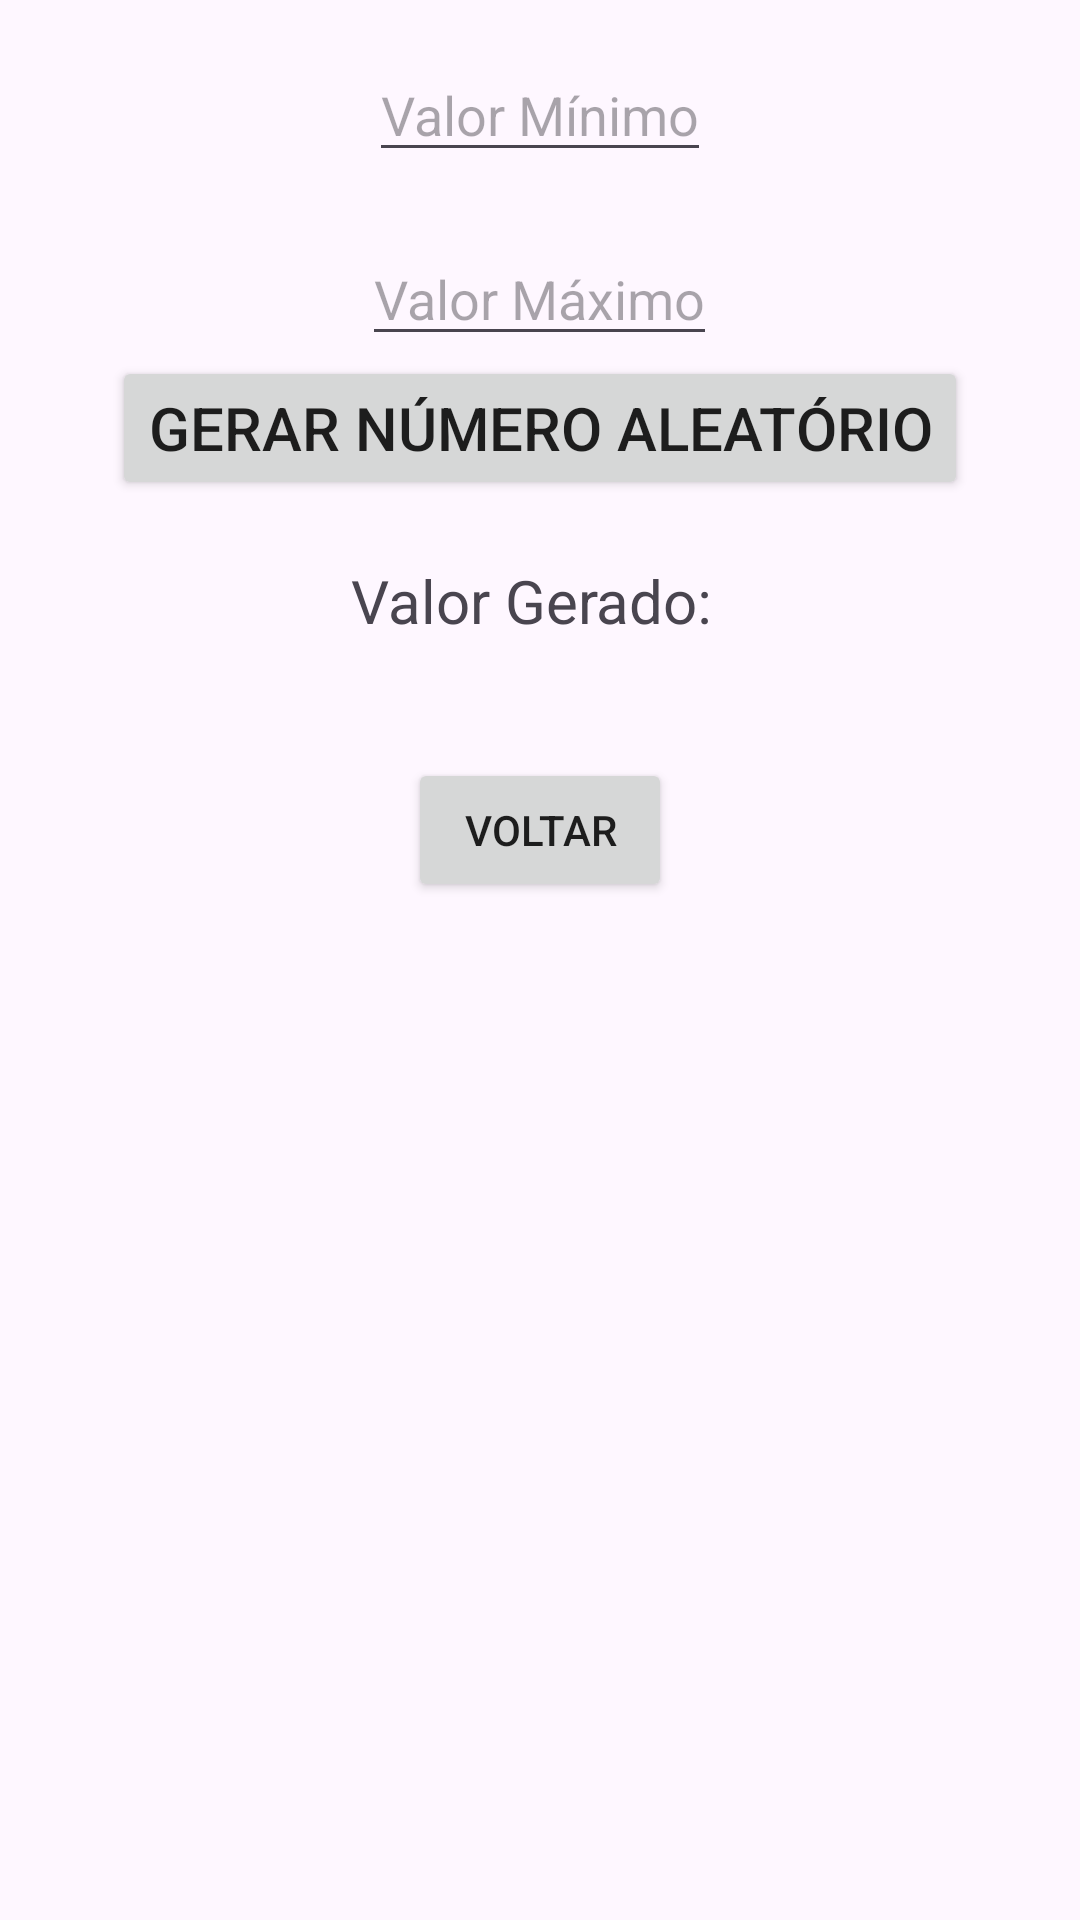

Write the Android layout XML for this screen, with the resource values it uses.
<!-- AndroidManifest.xml: application theme Theme.MyAula07Prova -->
<!-- res/layout/activity_gerador_valores.xml -->
<?xml version="1.0" encoding="utf-8"?>
<RelativeLayout xmlns:android="http://schemas.android.com/apk/res/android"
    xmlns:tools="http://schemas.android.com/tools"
    android:layout_width="match_parent"
    android:layout_height="match_parent"
    android:padding="16dp"
    tools:context=".GeradorValoresActivity">

    <EditText
        android:id="@+id/editTextValorMinimo"
        android:layout_width="wrap_content"
        android:layout_height="wrap_content"
        android:layout_alignParentTop="true"
        android:layout_centerHorizontal="true"
        android:hint="Valor Mínimo"
        android:inputType="number" />

    <EditText
        android:id="@+id/editTextValorMaximo"
        android:layout_width="wrap_content"
        android:layout_height="wrap_content"
        android:layout_below="@id/editTextValorMinimo"
        android:layout_marginTop="20dp"
        android:layout_centerHorizontal="true"
        android:hint="Valor Máximo"
        android:inputType="number" />

    <Button
        android:id="@+id/buttonGerarNumero"
        android:layout_width="wrap_content"
        android:layout_height="wrap_content"
        android:layout_below="@id/editTextValorMaximo"
        android:layout_centerHorizontal="true"
        android:text="Gerar Número Aleatório"
        android:textColor="#1d1d1d"
        android:textSize="20sp" />

    <TextView
        android:id="@+id/textViewValorGerado"
        android:layout_width="wrap_content"
        android:layout_height="wrap_content"
        android:layout_below="@id/buttonGerarNumero"
        android:layout_centerHorizontal="true"
        android:layout_marginTop="20dp"
        android:text="Valor Gerado: "
        android:textSize="20sp" />

    <Button
        android:id="@+id/buttonVoltar"
        android:layout_width="wrap_content"
        android:layout_height="wrap_content"
        android:layout_below="@id/textViewValorGerado"
        android:layout_centerHorizontal="true"
        android:layout_marginTop="39dp"
        android:textColor="#1d1d1d"
        android:text="Voltar" />

</RelativeLayout>
<!-- resources referenced by this layout -->
<resources>
  <style name="Theme.MyAula07Prova" parent="Base.Theme.MyAula07Prova" />
  <style name="Base.Theme.MyAula07Prova" parent="Theme.Material3.DayNight.NoActionBar">
          
          
      </style>
</resources>
